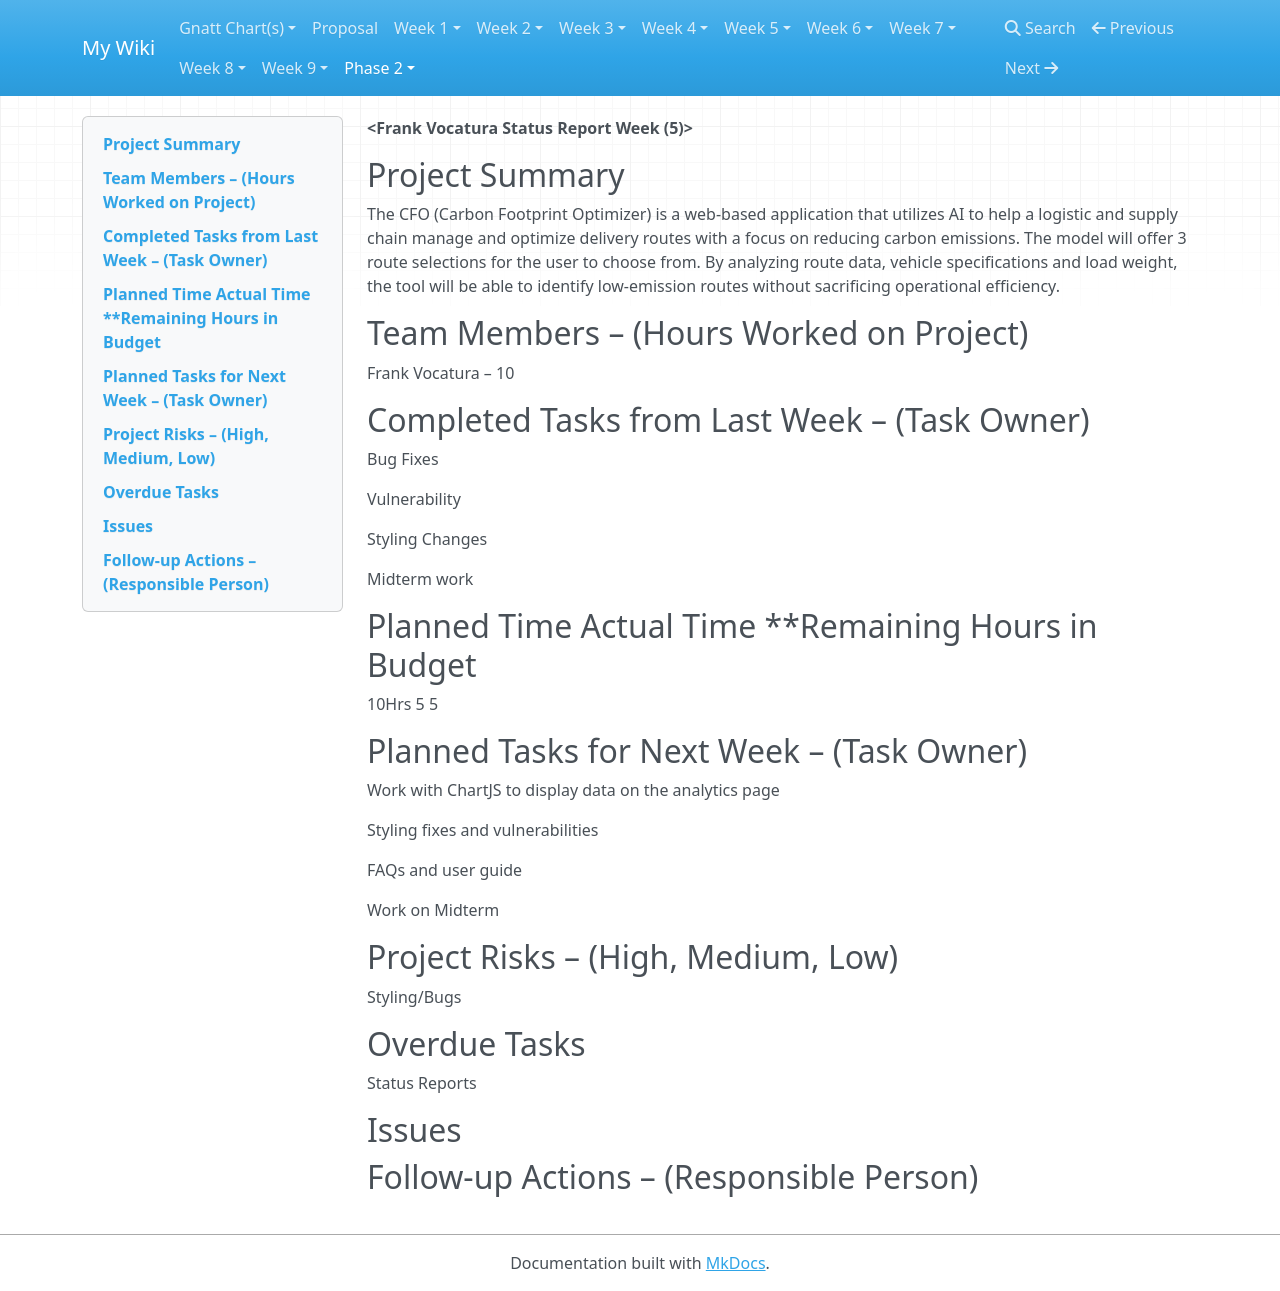

repository: frankvoc/CFO-Wikis · page: status-reports/s2-status-report5/index.html · generator: mkdocs

**<Frank Vocatura Status Report Week (5)&gt;**

##Project Summary

The CFO (Carbon Footprint Optimizer) is a web-based application that utilizes AI to help a logistic and supply chain manage and optimize delivery routes with a focus on reducing carbon emissions. The model will offer 3 route selections for the user to choose from. By analyzing route data, vehicle specifications and load weight, the tool will be able to identify low-emission routes without sacrificing operational efficiency.

##Team Members – (Hours Worked on Project)

Frank Vocatura – 10

##Completed Tasks from Last Week – (Task Owner)

Bug Fixes

Vulnerability

Styling Changes

Midterm work

##Planned Time** **Actual Time **Remaining Hours in Budget

10Hrs 5 5

##Planned Tasks for Next Week – (Task Owner)

Work with ChartJS to display data on the analytics page

Styling fixes and vulnerabilities

FAQs and user guide

Work on Midterm

##Project Risks – (High, Medium, Low)

Styling/Bugs

##Overdue Tasks

Status Reports

##Issues

##Follow-up Actions – (Responsible Person)
